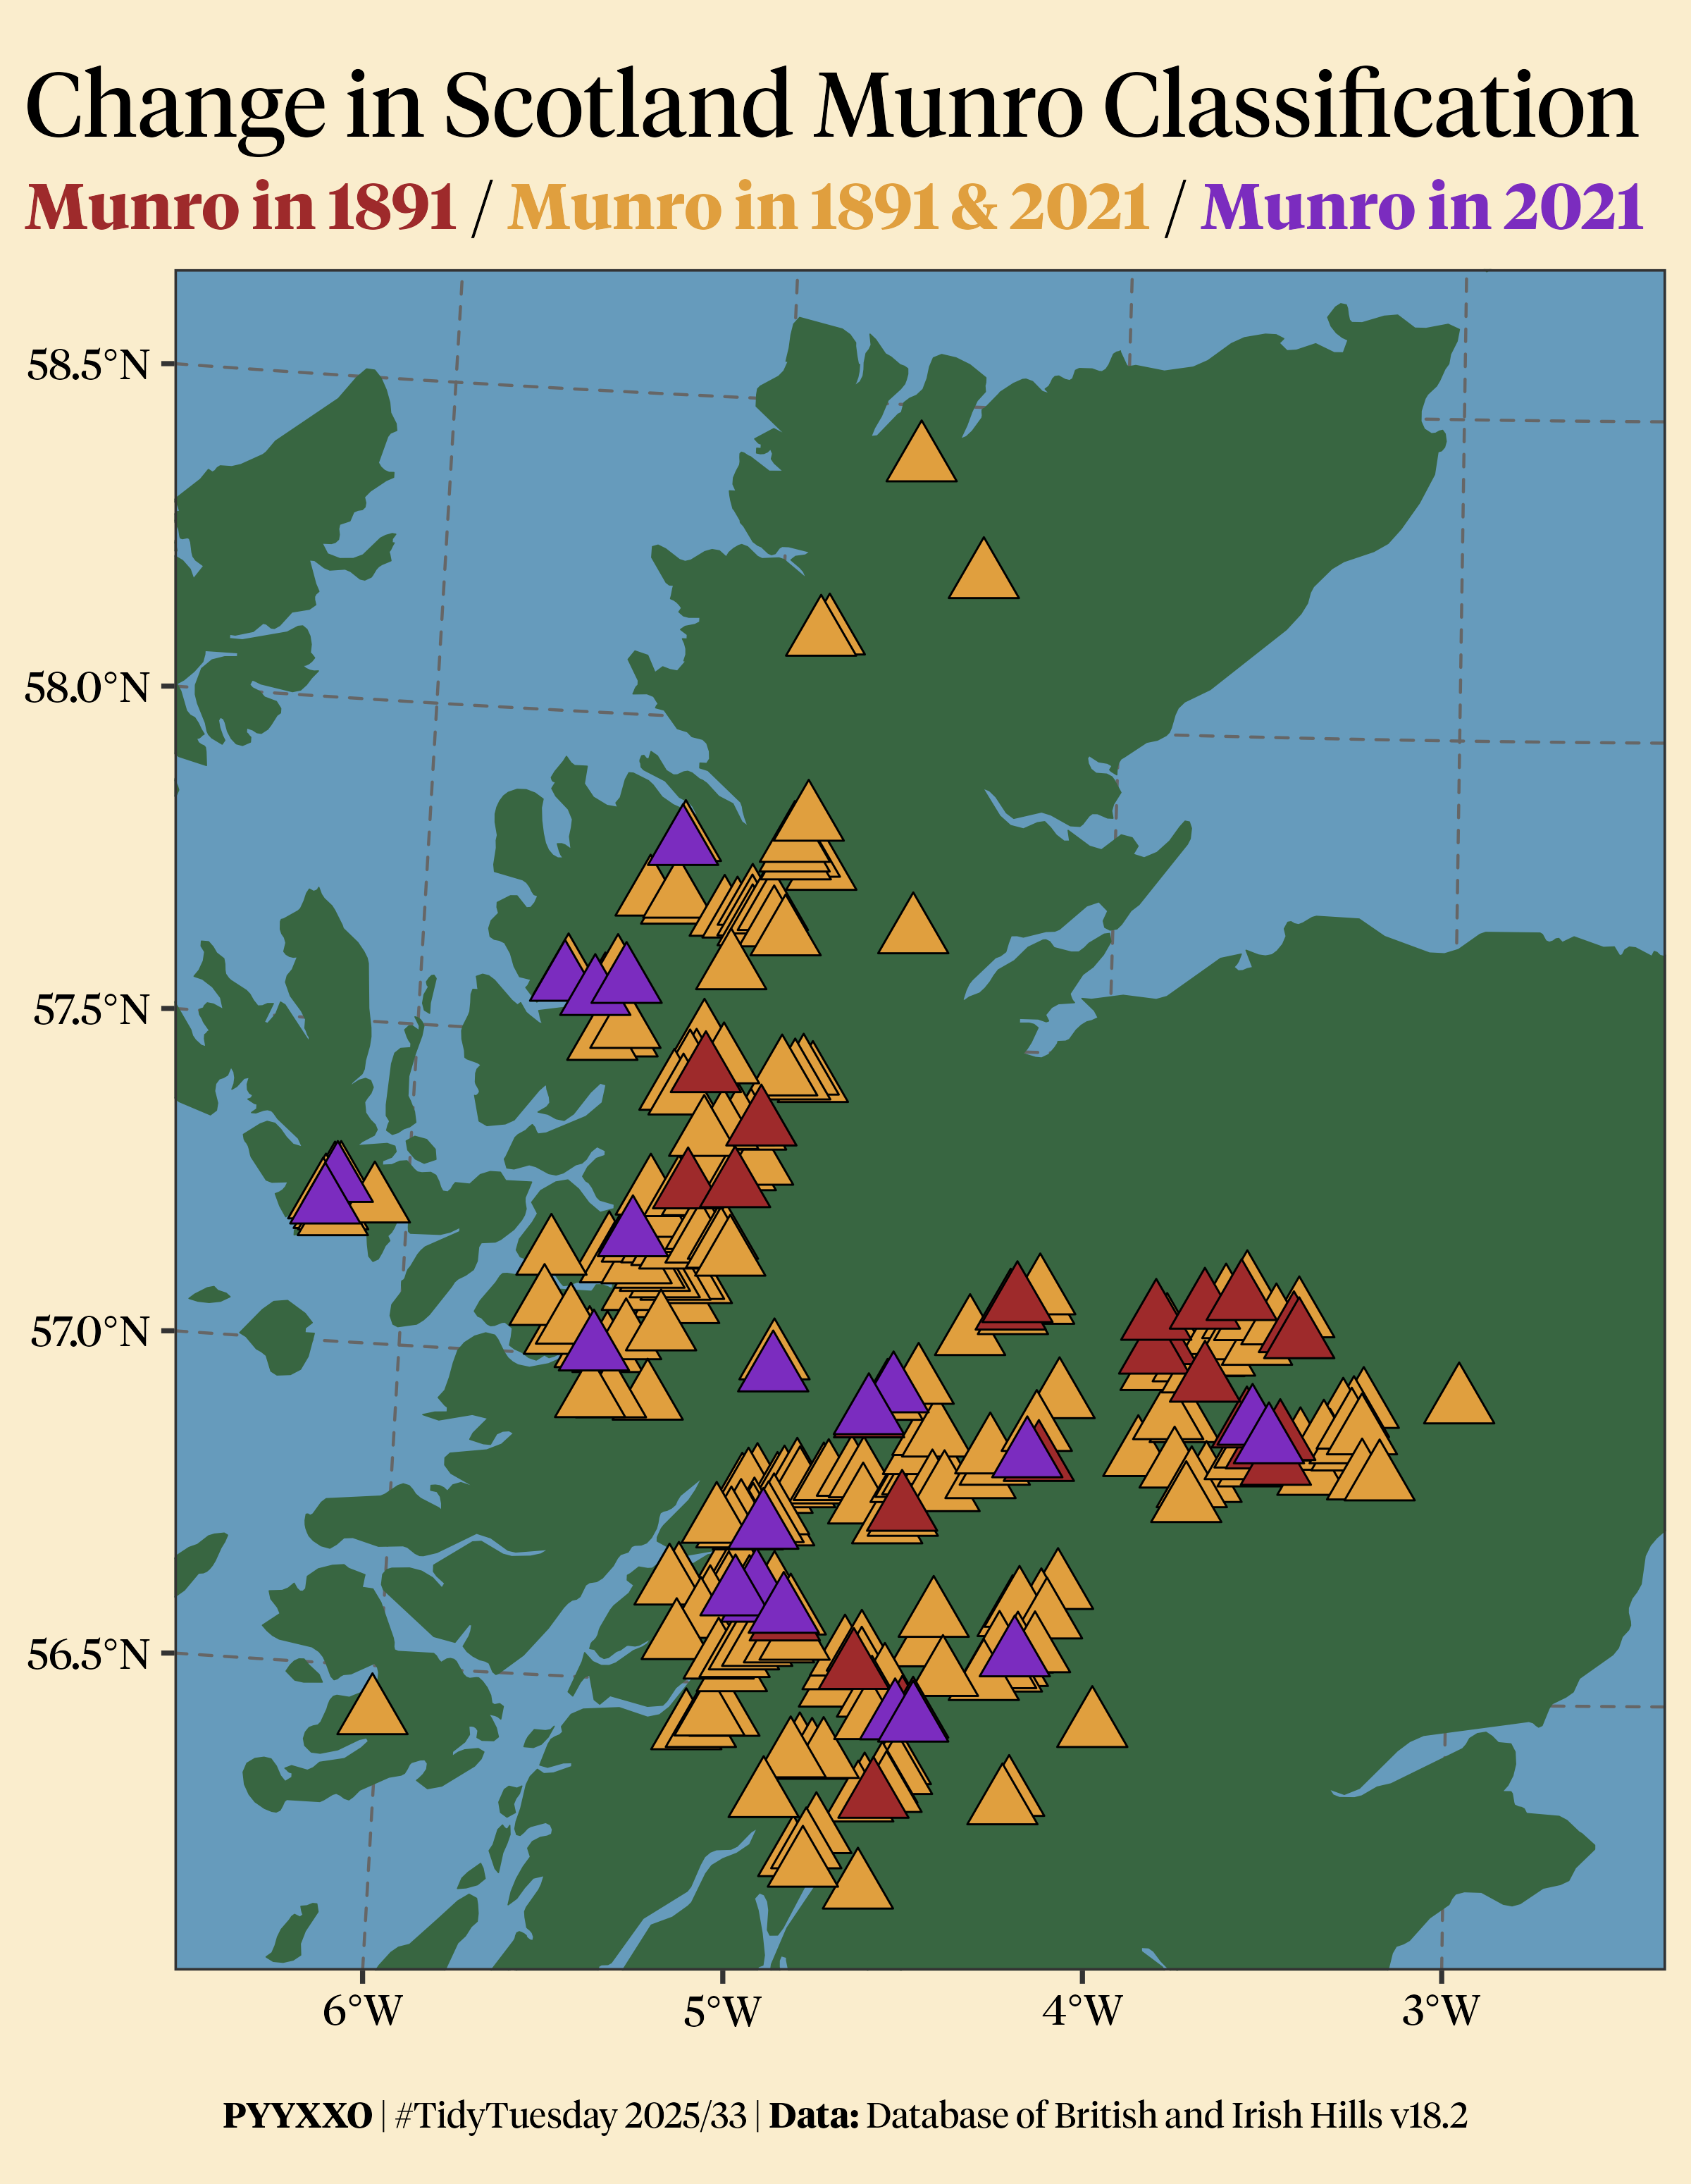

Generate this figure with R:
# TidyTuesday, Week 33, 2025
# PYYXXO
# https://github.com/rfordatascience/tidytuesday/blob/main/data/2025/2025-08-19/readme.md

rm(list=ls())

# libraries ----
library(ggplot2)
library(rnaturalearth)
library(ggtext)
library(sf)
# install.packages(
#   "rnaturalearthhires",
#   repos = "https://ropensci.r-universe.dev",
#   type = "source"
# )
library(rnaturalearthhires)

# data ----
scottish_munros <- readr::read_csv('https://raw.githubusercontent.com/rfordatascience/tidytuesday/main/data/2025/2025-08-19/scottish_munros.csv')

## edits ----
names(scottish_munros)
names(scottish_munros)[names(scottish_munros) == 1891] <- "y1891"
names(scottish_munros)[names(scottish_munros) == 1921] <- "y1921"
names(scottish_munros)[names(scottish_munros) == 1933] <- "y1933"
names(scottish_munros)[names(scottish_munros) == 1953] <- "y1953"
names(scottish_munros)[names(scottish_munros) == 1969] <- "y1969"
names(scottish_munros)[names(scottish_munros) == 1974] <- "y1974"
names(scottish_munros)[names(scottish_munros) == 1981] <- "y1981"
names(scottish_munros)[names(scottish_munros) == 1984] <- "y1984"
names(scottish_munros)[names(scottish_munros) == 1990] <- "y1990"
names(scottish_munros)[names(scottish_munros) == 1997] <- "y1997"
names(scottish_munros)[names(scottish_munros) == 2021] <- "y2021"

scottish_munros$change_1891_2021 <- NA
scottish_munros$change_1891_2021[scottish_munros$y1891 == "Munro" & scottish_munros$y2021 == "Munro"] <- "Munro 1891 & 2021"
scottish_munros$change_1891_2021[scottish_munros$y1891 == "Munro" & scottish_munros$y2021 != "Munro"] <- "Munro 1891"
scottish_munros$change_1891_2021[scottish_munros$y1891 != "Munro" & scottish_munros$y2021 == "Munro"] <- "Munro 2021"

table(scottish_munros$change_1891_2021, useNA="always")

# check coordinates ----
min(scottish_munros$xcoord, na.rm=TRUE)
max(scottish_munros$xcoord, na.rm=TRUE)
min(scottish_munros$ycoord, na.rm=TRUE)
max(scottish_munros$ycoord, na.rm=TRUE)

# get map ----
# Get UK administrative regions
uk_regions <- ne_states(country = "United Kingdom", returnclass = "sf")

# Reproject to British National Grid (OSGB36, EPSG:27700)
uk_OSGB36 <- st_transform(uk_regions, 27700)

# Plot ----
TIDY <- ggplot(uk_OSGB36) +
  # Plot Scotland
  geom_sf(fill = "#386641", color = "#386641") +
  coord_sf(crs = st_crs(27700)) +
  # Labs
  labs(title = "Change in Scotland Munro Classification", 
       subtitle = "<span style='color:#9e2a2b;'>**Munro in 1891**</span> / <span style='color:#e09f3e;'>**Munro in 1891 & 2021**</span> / <span style='color:#7b2cbf;'>**Munro in 2021**</span>",
       y=NULL, x=NULL,
       caption ="**PYYXXO** | #TidyTuesday 2025/33 | **Data:** Database of British and Irish Hills v18.2") +
  # Points on top of each other
  geom_point(data=subset(scottish_munros, change_1891_2021 == "Munro 1891 & 2021"), aes(x=xcoord, y=ycoord) , col="black", fill="#e09f3e", size=8, alpha=1, shape=24) +
  geom_point(data=subset(scottish_munros, change_1891_2021 == "Munro 1891"),        aes(x=xcoord, y=ycoord) , col="black", fill="#9e2a2b", size=8, alpha=1, shape=24) +
  geom_point(data=subset(scottish_munros, change_1891_2021 == "Munro 2021"),        aes(x=xcoord, y=ycoord) , col="black", fill="#7b2cbf", size=8, alpha=1, shape=24) +
  # Set limits to projection
  scale_x_continuous(limits=c(130000,365000)) +
  scale_y_continuous(limits=c(702000,970000)) +
  # Theme
  theme_bw(base_family ="Tiempos Headline", base_size=18) +
  theme(panel.grid.major = element_line(color = gray(.4), linetype = "dashed", linewidth = 0.5), 
        panel.background = element_rect(fill = "#669bbc"),
        axis.text = element_text(colour = "black"),
        text=element_text(family="Tiempos Headline", size=18),
        plot.title    = element_markdown(family = "Tiempos Headline", color = "black", size=31), 
        plot.subtitle = element_markdown(family = "Tiempos Headline", color = "black", size=22), #, size = rel(1.45)),
        plot.caption  = element_markdown(family = "Tiempos Headline", color = "black", size=12, hjust=.5, margin=unit(c(8, 0,0,0),"mm")),
        legend.position="none",
        plot.title.position = "plot",
        plot.caption.position = "plot",
        plot.background =  element_rect(fill = "#faedcd", color = "#faedcd"),
        plot.margin = unit(c(3, 3, 0, 3),"mm"))

ggsave(TIDY, file="figure/TIDY_2025_33.png", width = 12*(2/3), height = 15.5*(2/3), units = "in", bg="#faedcd") 
